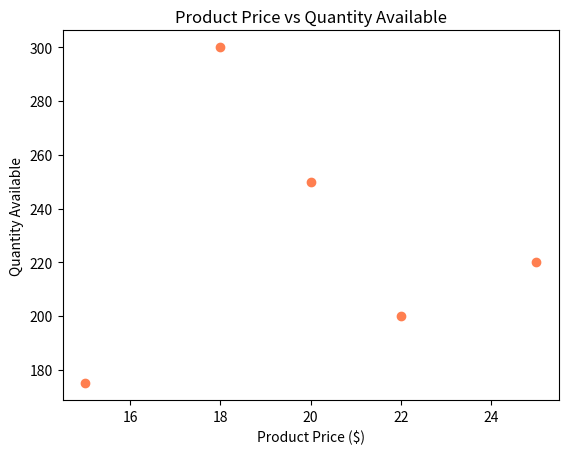

This chart was generated by the following Python code:
import matplotlib.pyplot as plt

prices = [20, 15, 18, 22, 25]
quantities = [250, 175, 300, 200, 220]

plt.scatter(prices, quantities, color='coral')
plt.title('Product Price vs Quantity Available')
plt.xlabel('Product Price ($)')
plt.ylabel('Quantity Available')
plt.show()

# Insights:
# Demonstrates whether lower-priced products are kept in higher stock quantities compared to premium items.
